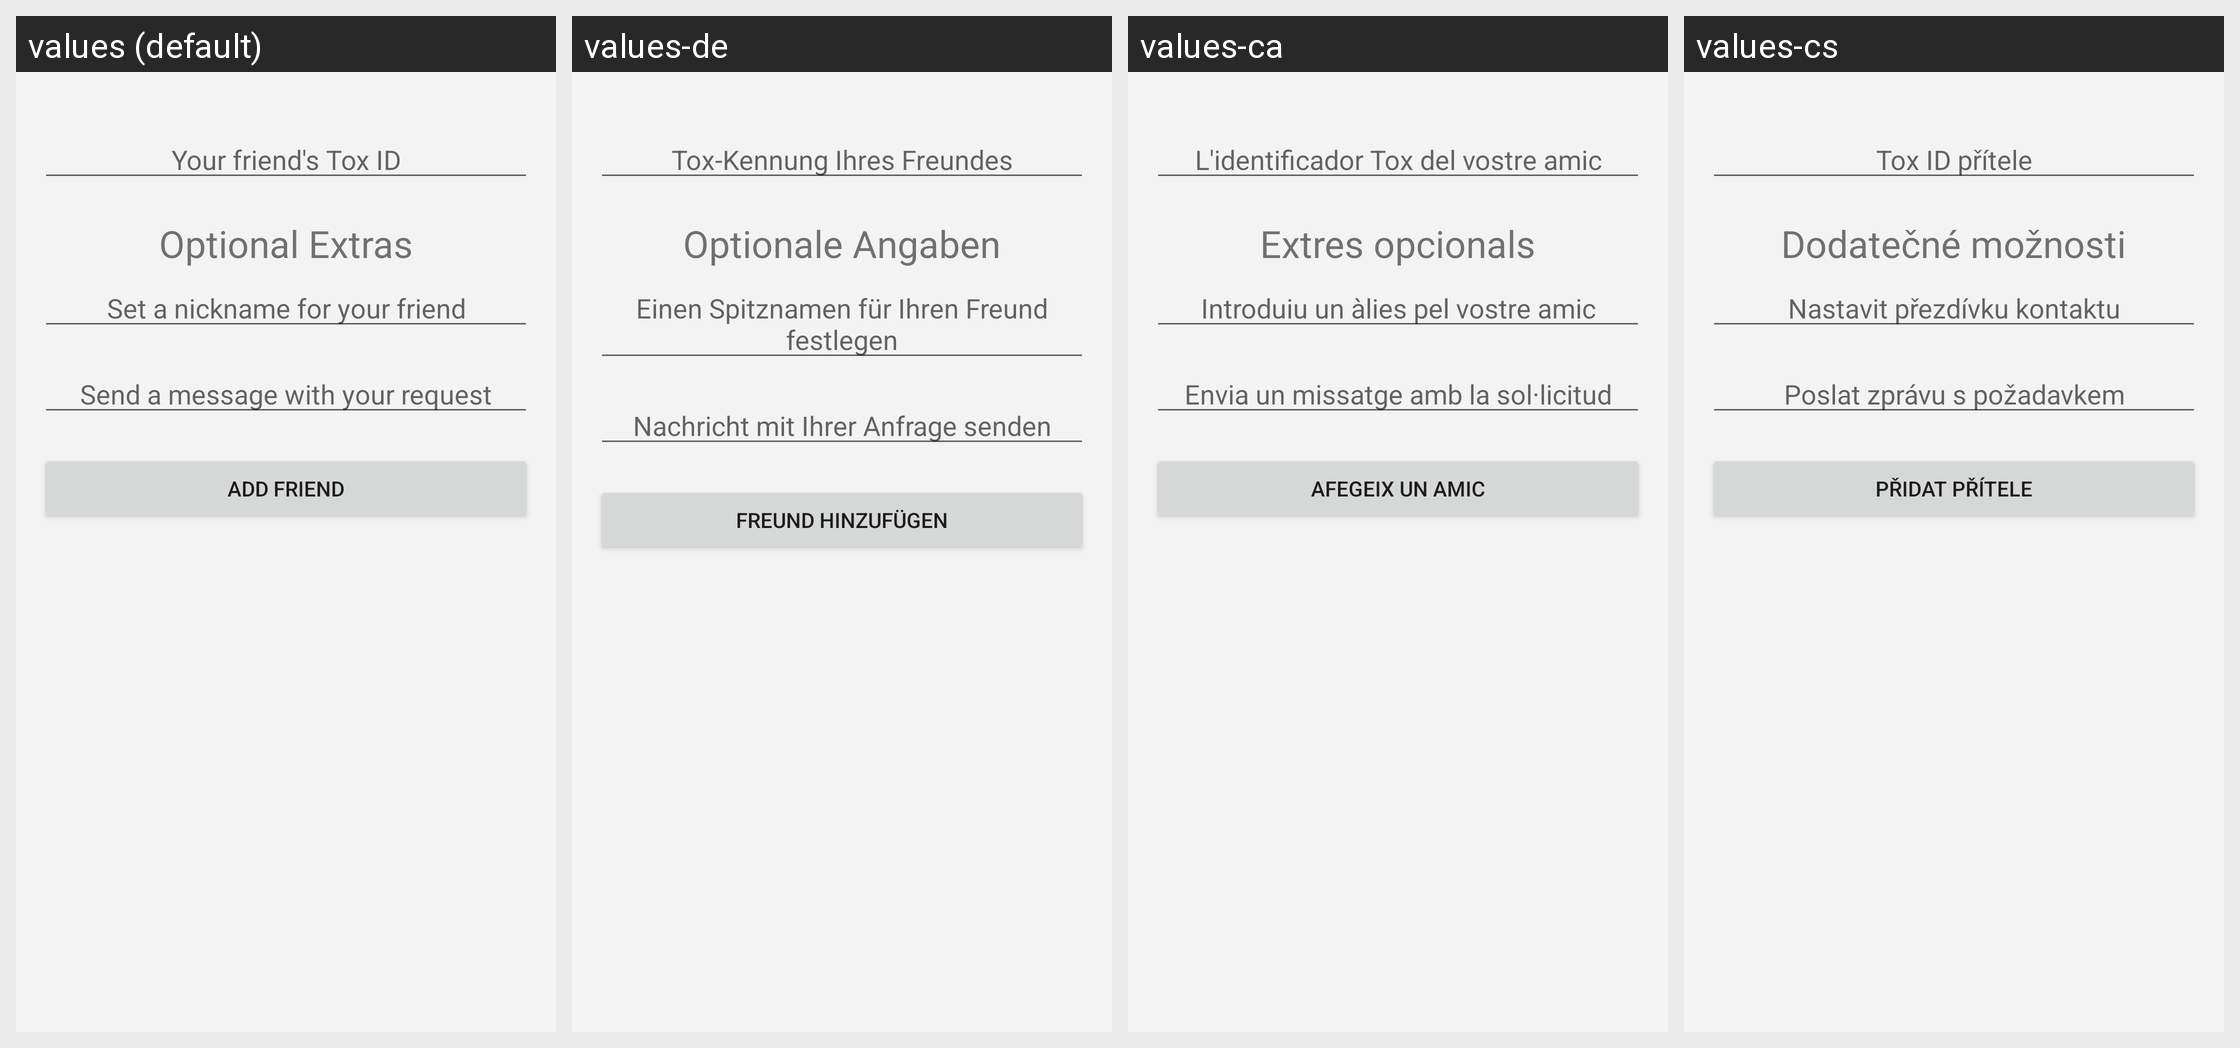

Locale-by-locale string values for the Android screen shown in this grid:
Android screen res/layout/fragment_add_friend.xml rendered under 4 locales, left to right: values (default), values-de, values-ca, values-cs. Device: Nexus 5 (rendered at 1080×1920; each locale shown at half size, 540×960, under a caption strip naming it); theme AntoxTheme.
Other locales in the repository, not shown: values-ar, values-bg, values-el, values-es, values-fa, values-fi, values-fr, values-hr, values-hu, values-it, values-ja, values-ms, values-nb, values-nl, values-pl, values-pt, values-pt-rBR, values-pt-rPT, values-ru, values-sk, values-sq, values-sr, values-sv, values-tr, values-uk, values-zh-rCN.
Strings drawn on this screen, with the default value and each locale's value (text and hints the layout hard-codes, and strings that could not be matched under every locale, appear in the picture but are not listed):

addfriend_friend_key
  values: Your friend's Tox ID
  values-de: Tox-Kennung Ihres Freundes
  values-ca: L'identificador Tox del vostre amic
  values-cs: Tox ID přítele

addfriend_optional_title
  values: Optional Extras
  values-de: Optionale Angaben
  values-ca: Extres opcionals
  values-cs: Dodatečné možnosti

addfriend_nick_hint
  values: Set a nickname for your friend
  values-de: Einen Spitznamen für Ihren Freund festlegen
  values-ca: Introduiu un àlies pel vostre amic
  values-cs: Nastavit přezdívku kontaktu

addfriend_friend_message
  values: Send a message with your request
  values-de: Nachricht mit Ihrer Anfrage senden
  values-ca: Envia un missatge amb la sol·licitud
  values-cs: Poslat zprávu s požadavkem

addfriend_button
  values: Add Friend
  values-de: Freund hinzufügen
  values-ca: Afegeix un amic
  values-cs: Přidat přítele
